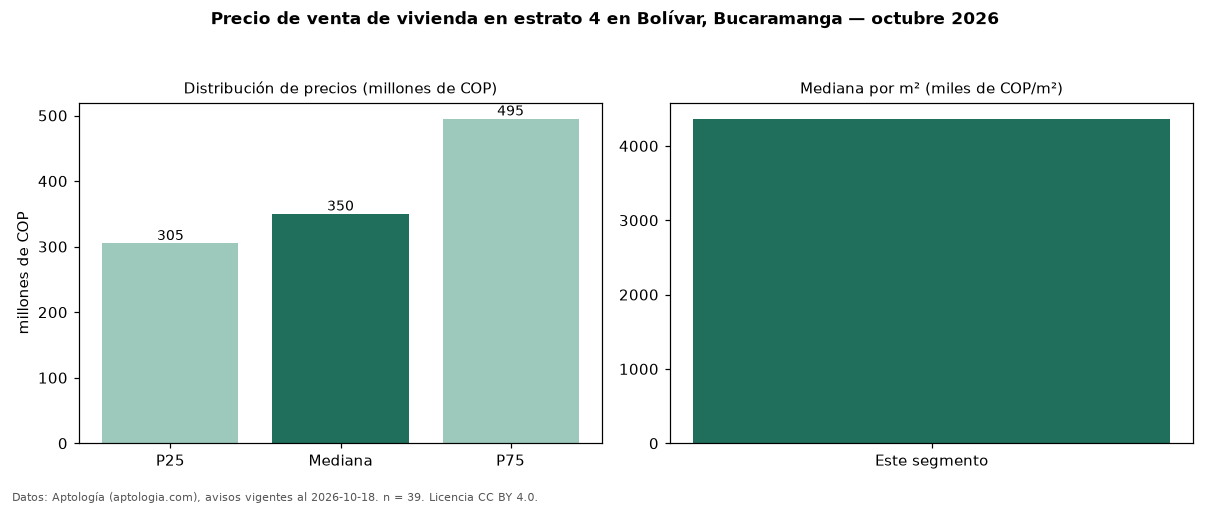

Source data for this figure (header and first rows):
seccion, metrica, valor, moneda, n
precio, p25, 305000000, COP, 39
precio, mediana, 350000000, COP, 39
precio, p75, 495000000, COP, 39
precio, minimo, 175000000, COP, 39
precio, maximo, 1800000000, COP, 39
m2, mediana_precio_m2, 4365079, COP, 38
m2, area_mediana_m2, 86.4, m2, 38
admin, mediana_admin_mes, 348000, COP, 27
banos, mediana_banos, 2.0, , 
parqueadero, pct_con_parqueadero, 96.8, %, 31
estrato, estrato_mas_frecuente, 4, , 39
habitaciones, 3+, 350000000, COP, 28
fuente, fecha_datos, 2026-10-18, , 
fuente, atribucion, https://www.aptologia.com/venta/bucarama…, , 
fuente, licencia, CC BY 4.0, , 
